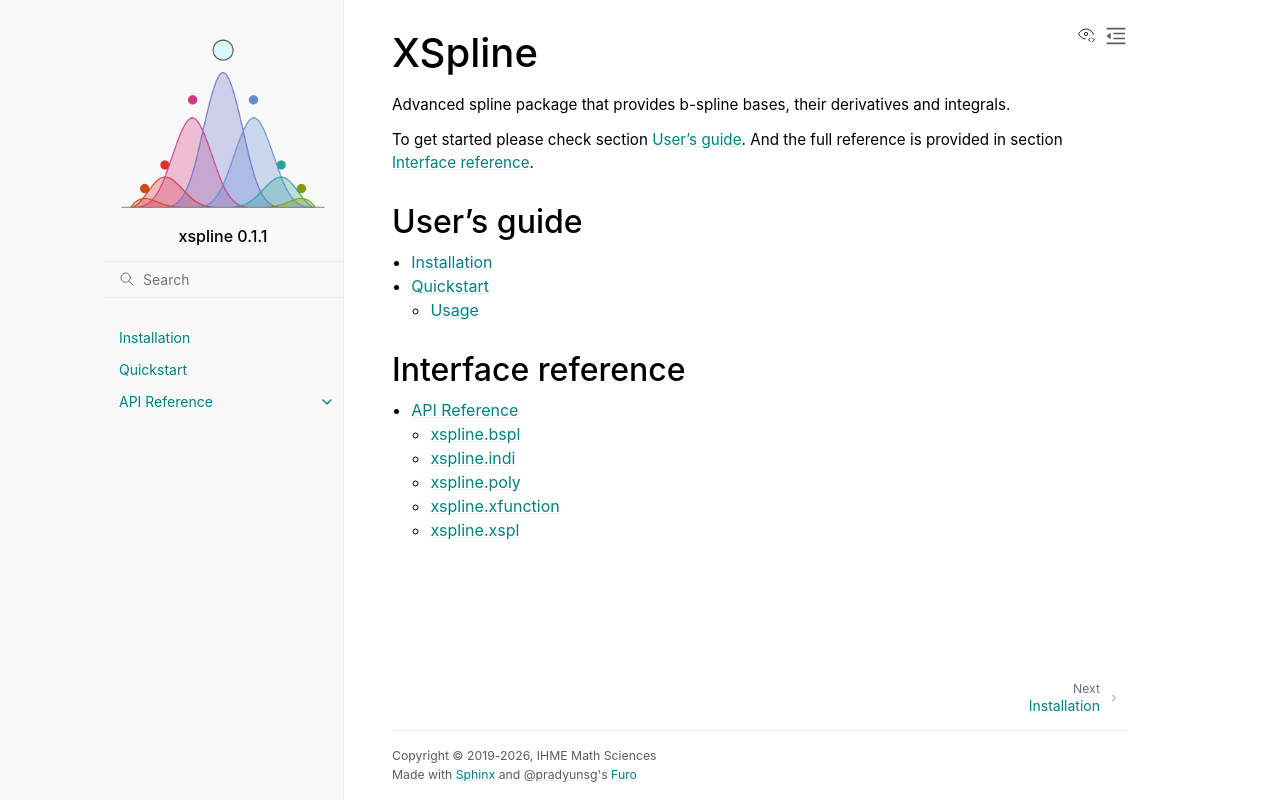

repository: ihmeuw-msca/xspline · page: index.html · generator: sphinx

[![license](https://img.shields.io/pypi/l/xspline)](https://github.com/ihmeuw-msca/xspline/blob/main/LICENSE)
[![version](https://img.shields.io/pypi/v/xspline)](https://pypi.org/project/xspline)
[![build](https://img.shields.io/github/actions/workflow/status/ihmeuw-msca/xspline/python-build.yml?branch=main)](https://github.com/ihmeuw-msca/xspline/actions)
[![docs](https://img.shields.io/badge/docs-here-green)](https://ihmeuw-msca.github.io/xspline)
[![codecov](https://img.shields.io/codecov/c/github/ihmeuw-msca/xspline)](https://codecov.io/gh/ihmeuw-msca/xspline)


# XSpline

Advanced spline package that provides b-spline bases, their derivatives and integrals.


* [Installation](https://ihmeuw-msca.github.io/xspline/installation.html)
* [Quickstart](https://ihmeuw-msca.github.io/xspline/quickstart.html)
